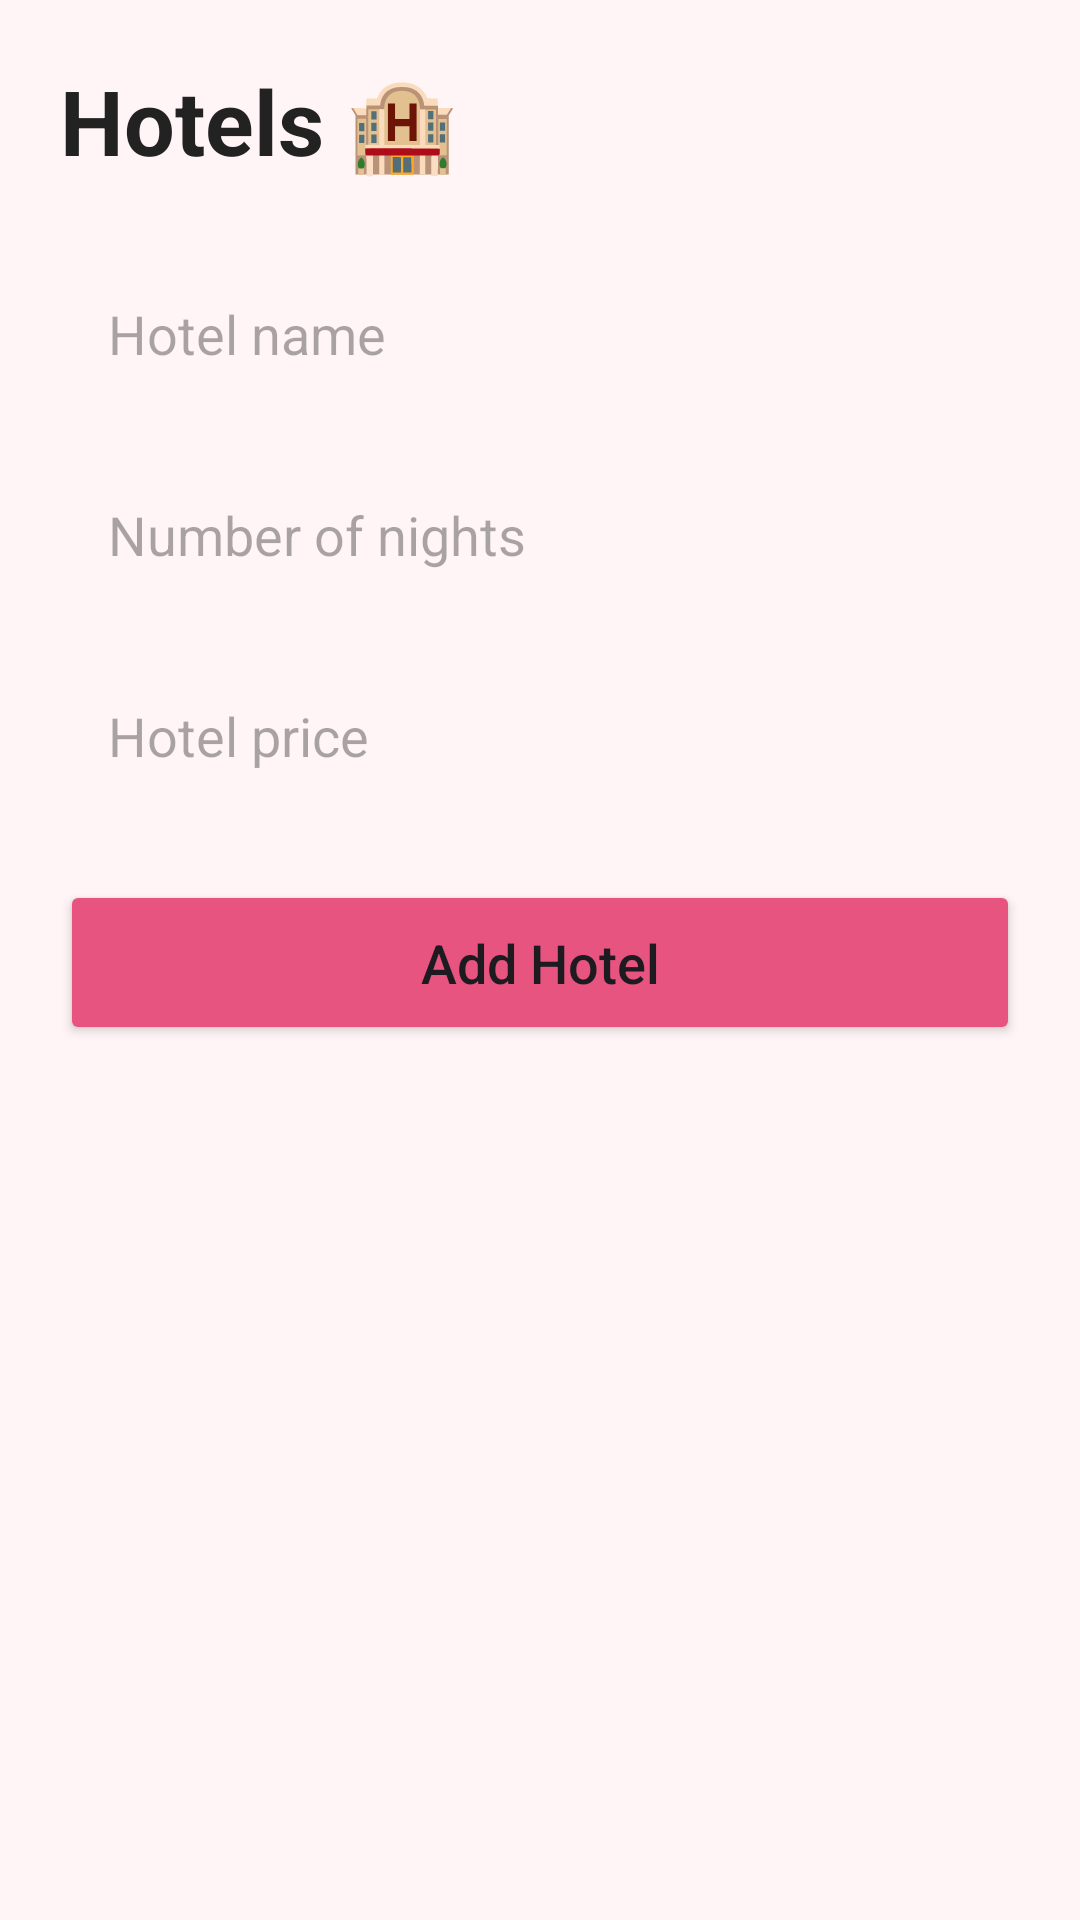

Android layout source for this screen:
<!-- AndroidManifest.xml: application theme Theme.GymSphere -->
<!-- res/layout/activity_hotels.xml -->
<?xml version="1.0" encoding="utf-8"?>
<ScrollView xmlns:android="http://schemas.android.com/apk/res/android"
    android:layout_width="match_parent"
    android:layout_height="match_parent"
    android:background="#FFF5F7">

    <LinearLayout
        android:layout_width="match_parent"
        android:layout_height="wrap_content"
        android:orientation="vertical"
        android:padding="20dp">

        <TextView
            android:layout_width="wrap_content"
            android:layout_height="wrap_content"
            android:text="Hotels 🏨"
            android:textColor="#222222"
            android:textSize="30sp"
            android:textStyle="bold"
            android:layout_marginBottom="24dp"/>

        <EditText
            android:id="@+id/editHotelName"
            android:layout_width="match_parent"
            android:layout_height="55dp"
            android:layout_marginBottom="12dp"
            android:background="@drawable/input_background"
            android:hint="Hotel name"
            android:padding="16dp"/>

        <EditText
            android:id="@+id/editNights"
            android:layout_width="match_parent"
            android:layout_height="55dp"
            android:layout_marginBottom="12dp"
            android:background="@drawable/input_background"
            android:hint="Number of nights"
            android:padding="16dp"/>

        <EditText
            android:id="@+id/editHotelPrice"
            android:layout_width="match_parent"
            android:layout_height="55dp"
            android:layout_marginBottom="20dp"
            android:background="@drawable/input_background"
            android:hint="Hotel price"
            android:padding="16dp"/>

        <Button
            android:id="@+id/buttonAddHotel"
            android:layout_width="match_parent"
            android:layout_height="55dp"
            android:backgroundTint="#E75480"
            android:text="Add Hotel"
            android:textAllCaps="false"
            android:textSize="18sp"/>

        <TextView
            android:id="@+id/textHotels"
            android:layout_width="match_parent"
            android:layout_height="wrap_content"
            android:text=""
            android:textColor="#222222"
            android:textSize="16sp"
            android:layout_marginTop="24dp"/>

    </LinearLayout>

</ScrollView>
<!-- resources referenced by this layout -->
<resources>
  <style name="Theme.GymSphere" parent="Base.Theme.GymSphere" />
  <style name="Base.Theme.GymSphere" parent="Theme.Material3.DayNight.NoActionBar">
  
          <item name="android:statusBarColor">#FFF5F7</item>
          <item name="android:windowLightStatusBar">true</item>
  
      </style>
</resources>
